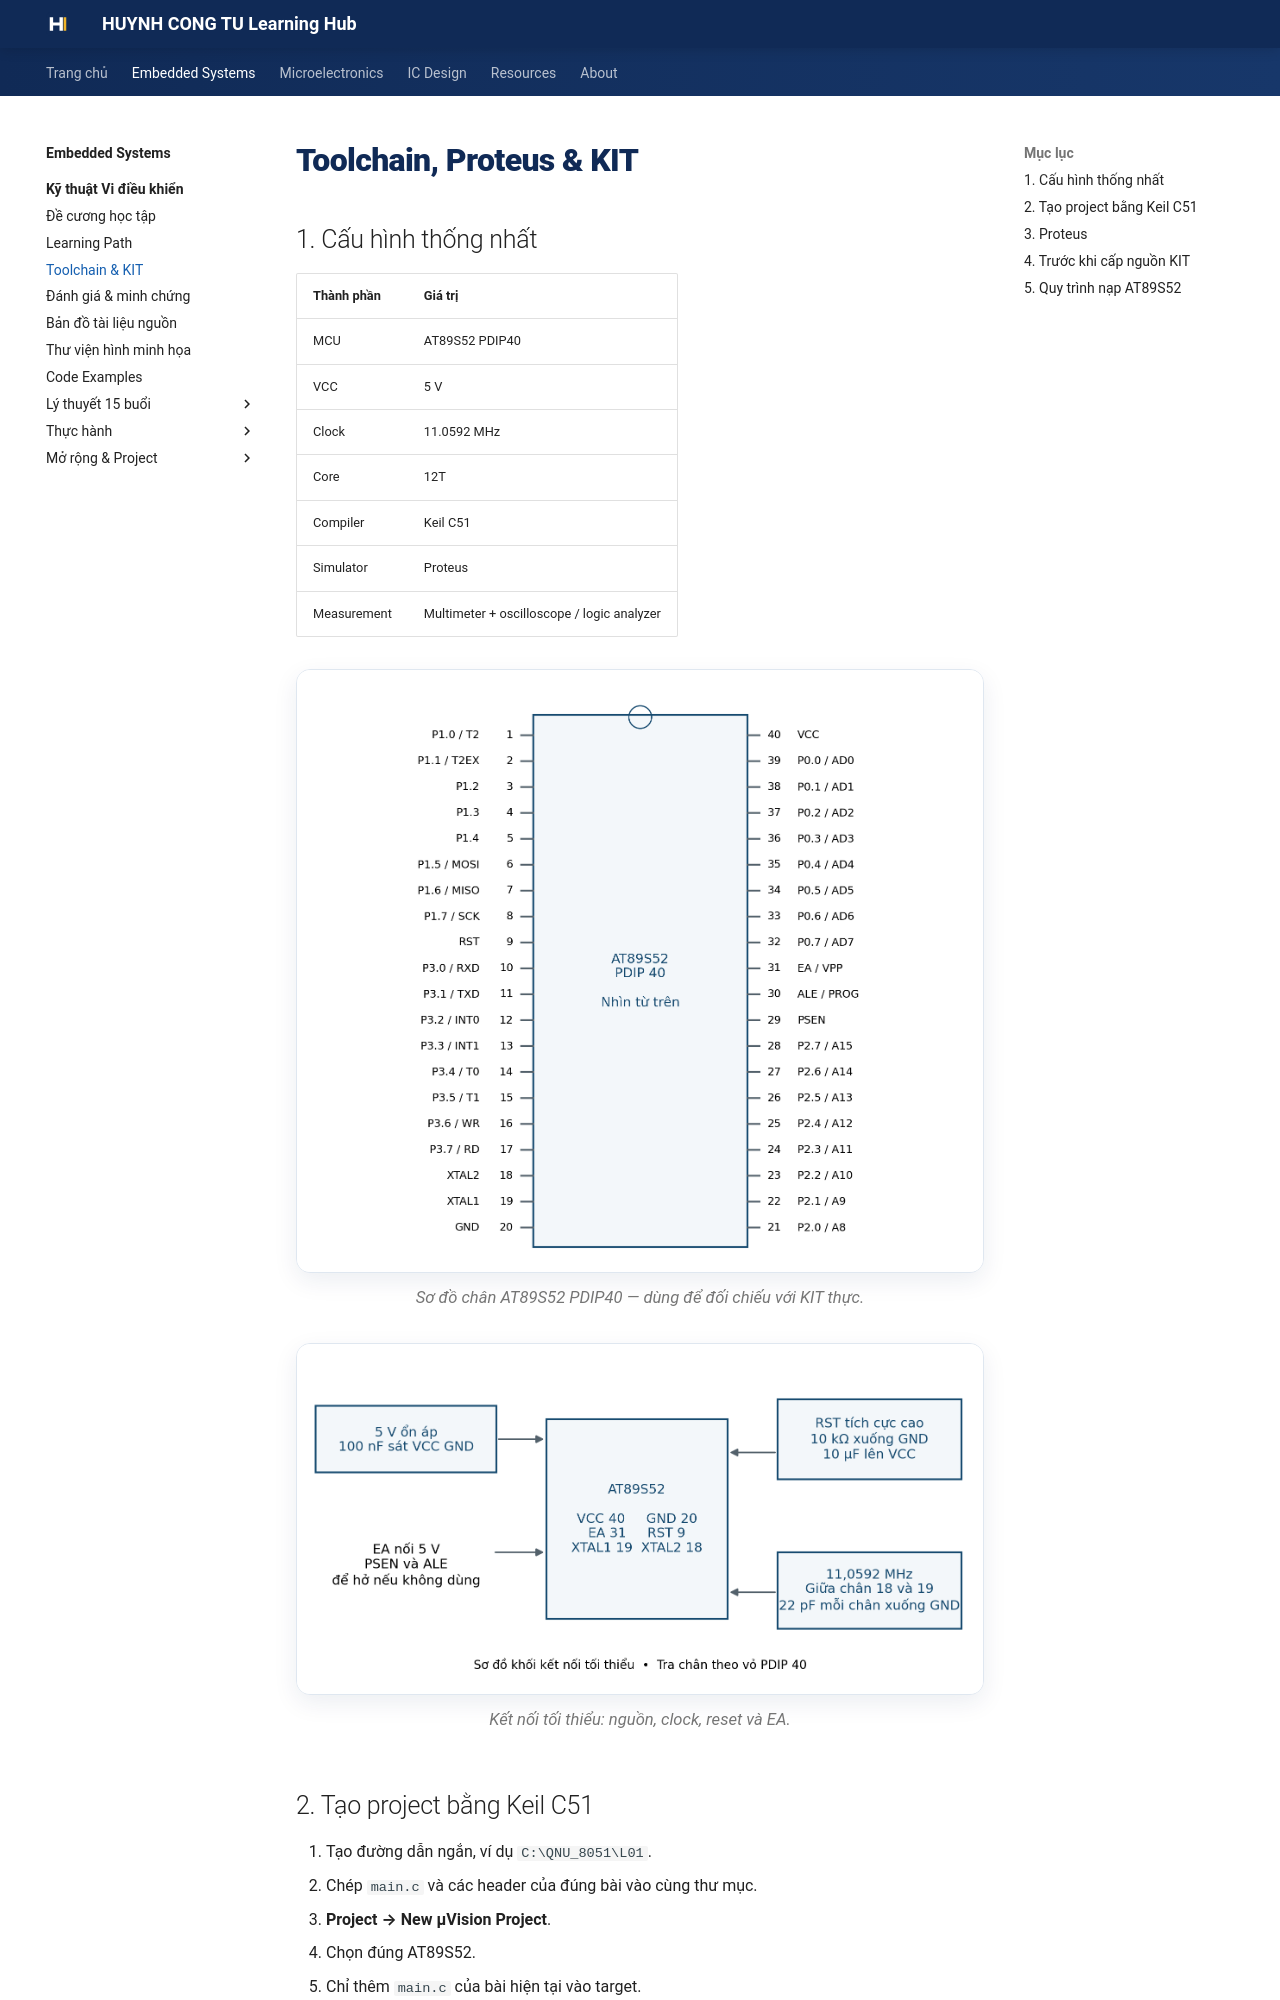

repository: Huynhcongtu/hct-learning-hub · page: courses/embedded-systems/microcontroller/toolchain/index.html · generator: mkdocs

# Toolchain, Proteus & KIT

## 1. Cấu hình thống nhất

| Thành phần | Giá trị |
|---|---|
| MCU | AT89S52 PDIP40 |
| VCC | 5 V |
| Clock | 11.0592 MHz |
| Core | 12T |
| Compiler | Keil C51 |
| Simulator | Proteus |
| Measurement | Multimeter + oscilloscope / logic analyzer |

<figure class="hct-figure">
  <a href="../../../../assets/images/microcontroller/theory/fig04-at89s52-pinout.png" target="_blank" rel="noopener">
    <img src="../../../../assets/images/microcontroller/theory/fig04-at89s52-pinout.png" alt="Pinout AT89S52" loading="lazy">
  </a>
  <figcaption>Sơ đồ chân AT89S52 PDIP40 — dùng để đối chiếu với KIT thực.</figcaption>
</figure>

<figure class="hct-figure">
  <a href="../../../../assets/images/microcontroller/theory/fig05-at89s52-minimum-system.png" target="_blank" rel="noopener">
    <img src="../../../../assets/images/microcontroller/theory/fig05-at89s52-minimum-system.png" alt="Mạch tối thiểu AT89S52" loading="lazy">
  </a>
  <figcaption>Kết nối tối thiểu: nguồn, clock, reset và EA.</figcaption>
</figure>
